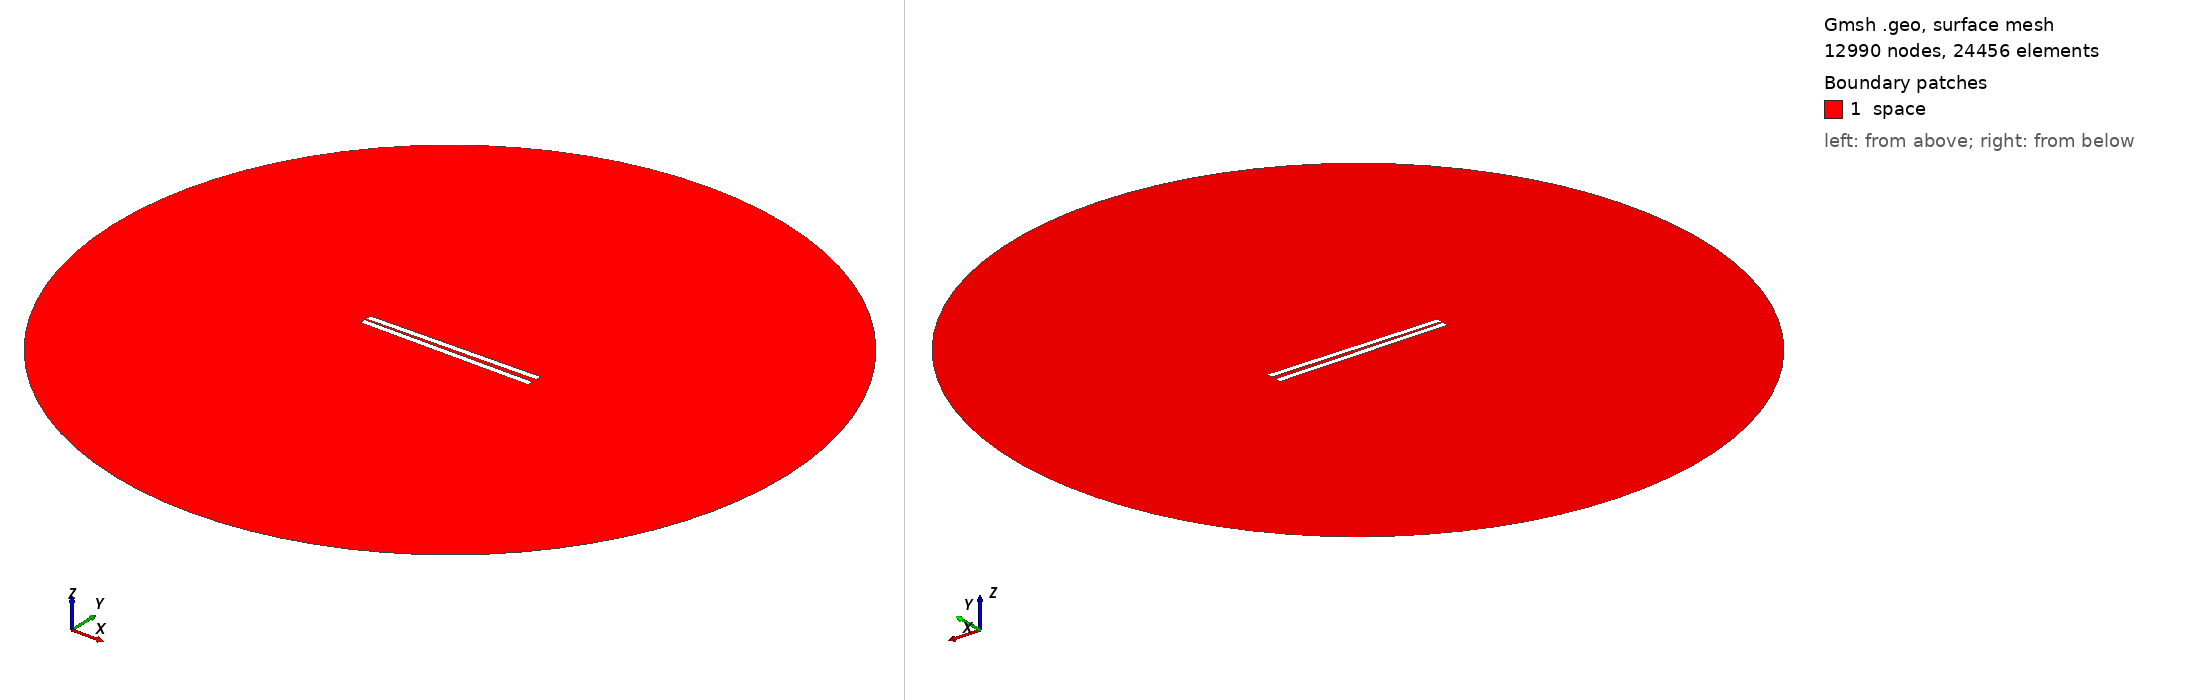

Gmsh geometry script, surface-meshed: 12990 nodes, 24456 surface elements. Boundary patches (legend numbers): 1 space. Left view from above one corner, right view from below the opposite corner. Legend entries are the model's physical surfaces. The drawing asked Gmsh for element sizes between 1% and 20% of the model's largest extent; the script's own settings can give other sizes.

=== 341.geo (drawn) ===
// Set the geometry kernel
SetFactory("OpenCASCADE");

//---------------------------------------
// Rectangles
//---------------------------------------

// Rectangle 1 (top)
Point(1) = {-49.733333333333334, 0.9722222222222222, 0, 1.0};
Point(2) = {49.733333333333334, 0.9722222222222222, 0, 1.0};
Point(3) = {49.733333333333334, 4.438888888888889, 0, 1.0};
Point(4) = {-49.733333333333334, 4.438888888888889, 0, 1.0};

Line(1) = {1, 2};
Line(2) = {2, 3};
Line(3) = {3, 4};
Line(4) = {4, 1};

Line Loop(1) = {1, 2, 3, 4};
Plane Surface(1) = {1};

Rotate { {0, 0, 1}, {0,  0.9722222222222222,  0}, 0.017 } {
  Surface{1};
}

// Rectangle 2 (bottom)
Point(5) = {-49.733333333333334, -0.9722222222222222, 0, 1.0};
Point(6) = {49.733333333333334, -0.9722222222222222, 0, 1.0};
Point(7) = {49.733333333333334, -4.438888888888889, 0, 1.0};
Point(8) = {-49.733333333333334, -4.438888888888889, 0, 1.0};

Line(5) = {5, 6};
Line(6) = {6, 7};
Line(7) = {7, 8};
Line(8) = {8, 5};

Line Loop(2) = {5, 6, 7, 8};
Plane Surface(2) = {2}; 


//---------------------------------------
// Circle
//---------------------------------------

// Define points
Point(9) = {0, 0, 0};        // Center
Point(10) = {200, 0, 0};     // Start point
Point(11) = {0, 200, 0};     // 90 degrees
Point(12) = {-200, 0, 0};    // 180 degrees
Point(13) = {0, -200, 0};    // 270 degrees

// Define circle arcs (each needs start, center, end)
Circle(9) = {10, 9, 11};
Circle(10) = {11, 9, 12};
Circle(11) = {12, 9, 13};
Circle(12) = {13, 9, 10};

// Define curve loop and surface if needed
Curve Loop(3) = {9, 10, 11, 12};
Surface(3) = {3};

// Subtract Rectangles from Circle
BooleanDifference{ Surface{3}; Delete; }{ Surface{1}; Surface{2}; Delete; }

//---------------------------------------
// Transfinite Lines and Surface
//---------------------------------------
r = 7;
Transfinite Line {1, 3} = 50*r Using Progression 1;
Transfinite Line {2, 4} = 2*r Using Progression 1;
Transfinite Line {5, 7} = 50*r Using Progression 1;
Transfinite Line {6, 8} = 2*r Using Progression 1;
Transfinite Line {9, 10, 11, 12} = 20 Using Progression 1;

//---------------------------------------
// Define Physical Groups
//---------------------------------------                

//--- Physical Curves
// Physical groups for boundaries
Physical Line("force_segment", 10) = {1};
Physical Line("upper_plate", 11) = {2, 3, 4};
Physical Line("lower_plate", 12) = {5, 6, 7, 8};
Physical Line("boundary", 20) = {9, 10, 11, 12};

//--- Physical Surfaces
Physical Surface("space", 30) = {3};

//---------------------------------------
// 6. Generate the Mesh
//---------------------------------------
Mesh 2;  // 2D mesh generation
